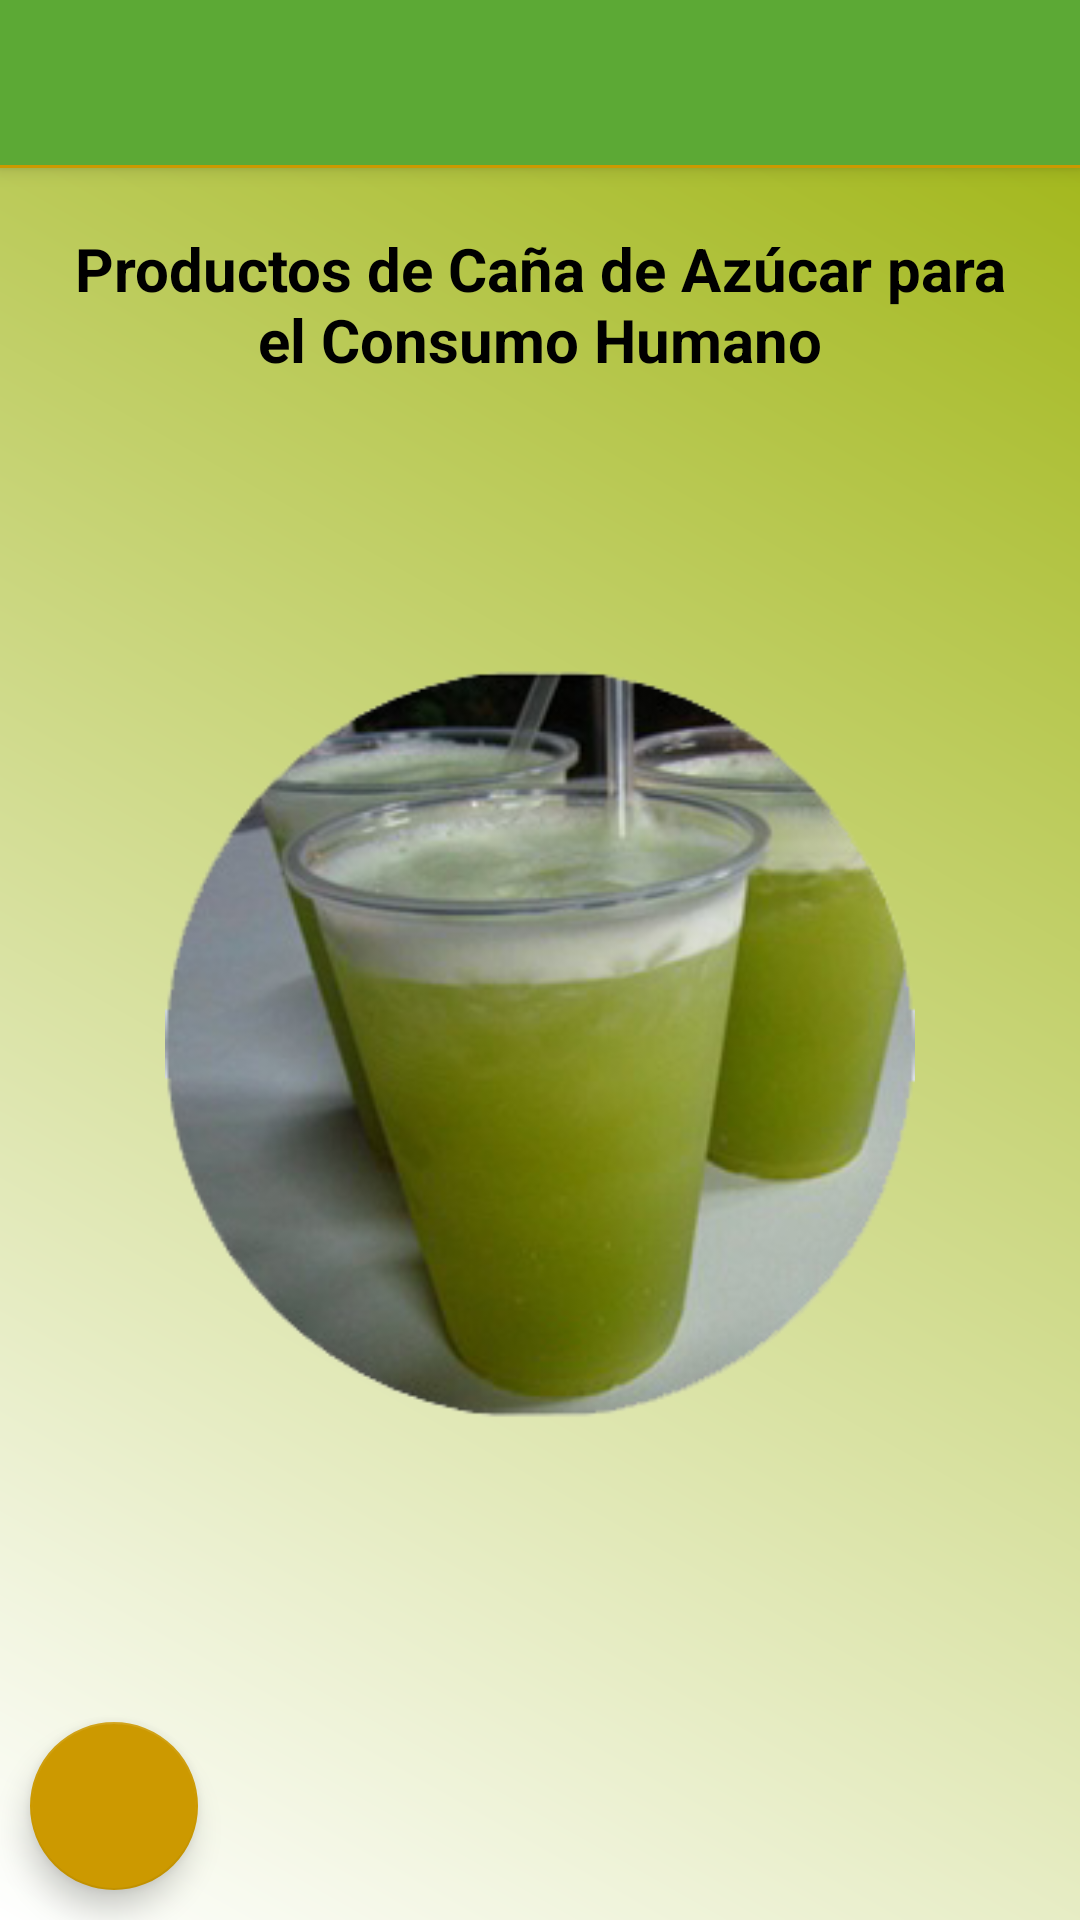

This screen was rendered from an Android layout file. Write that file and the resources it references.
<!-- AndroidManifest.xml: application theme AppTheme -->
<!-- res/layout/app_bar_proconsu_humano.xml -->
<?xml version="1.0" encoding="utf-8"?>
<androidx.coordinatorlayout.widget.CoordinatorLayout
    xmlns:android="http://schemas.android.com/apk/res/android"
    xmlns:app="http://schemas.android.com/apk/res-auto"
    xmlns:tools="http://schemas.android.com/tools"
    android:layout_width="match_parent"
    android:layout_height="match_parent"
    android:fitsSystemWindows="true"
    tools:context="proyecto.sugarapp.ProconsuHumano"
    android:background="@drawable/fondo1">

    <com.google.android.material.appbar.AppBarLayout
        android:layout_width="match_parent"
        android:layout_height="wrap_content"
        android:theme="@style/AppTheme.AppBarOverlay">

        <androidx.appcompat.widget.Toolbar
            android:id="@+id/toolbar"
            android:layout_width="match_parent"
            android:layout_height="?attr/actionBarSize"
            android:background="@drawable/bordetab"
            app:popupTheme="@style/AppTheme.PopupOverlay" />

    </com.google.android.material.appbar.AppBarLayout>

    <include layout="@layout/content_proconsu_humano" />


    <com.google.android.material.floatingactionbutton.FloatingActionButton
        android:id="@+id/fab"
        android:layout_width="wrap_content"
        android:layout_height="wrap_content"
        android:layout_gravity="bottom|start"
        android:src="@drawable/ic_anterior"
        android:layout_marginBottom="10dp"
        android:layout_marginLeft="10dp"
        android:background="#ccc"/>


</androidx.coordinatorlayout.widget.CoordinatorLayout>
<!-- res/layout/content_proconsu_humano.xml (included above) -->
<?xml version="1.0" encoding="utf-8"?>
<RelativeLayout xmlns:android="http://schemas.android.com/apk/res/android"
    xmlns:app="http://schemas.android.com/apk/res-auto"
    xmlns:tools="http://schemas.android.com/tools"
    android:layout_width="match_parent"
    android:layout_height="match_parent"
    app:layout_behavior="@string/appbar_scrolling_view_behavior"
    tools:context="proyecto.sugarapp.ProconsuHumano"
    tools:showIn="@layout/app_bar_proconsu_humano"
    android:id="@+id/contenedor">

    <TextView
        android:layout_width="match_parent"
        android:layout_height="wrap_content"
        android:text="@string/tipro"
        android:layout_alignParentTop="true"
        android:textAlignment="center"
        android:textSize="20sp"
        android:layout_margin="20dp"
        android:textStyle="bold"
        android:textColor="#000"/>


    <LinearLayout
        android:layout_width="250dp"
        android:layout_height="250dp"
        android:orientation="vertical"
        android:id="@+id/conimg"
        android:layout_centerInParent="true">

        <ViewFlipper
            android:layout_width="match_parent"
            android:layout_height="match_parent"
            android:id="@+id/contenimg">

            <ImageView
                android:layout_width="match_parent"
                android:layout_height="match_parent"
                android:src="@drawable/guaredondo"
                android:adjustViewBounds="true"
                android:scaleType="fitXY"/>

            <ImageView
                android:layout_width="match_parent"
                android:layout_height="match_parent"
                android:src="@drawable/mielredonda"
                android:adjustViewBounds="true"
                android:scaleType="fitXY"/>

            <ImageView
                android:layout_width="match_parent"
                android:layout_height="match_parent"
                android:src="@drawable/blanqueadoredondo"
                android:adjustViewBounds="true"
                android:scaleType="fitXY"/>

            <ImageView
                android:layout_width="match_parent"
                android:layout_height="match_parent"
                android:src="@drawable/carameloredondo"
                android:adjustViewBounds="true"
                android:scaleType="fitXY"/>

            <ImageView
                android:layout_width="match_parent"
                android:layout_height="match_parent"
                android:src="@drawable/iconpanela"
                android:adjustViewBounds="true"
                android:scaleType="fitXY"/>


        </ViewFlipper>




    </LinearLayout>

   

</RelativeLayout>
<!-- resources referenced by this layout -->
<resources>
  <!-- drawable blanqueadoredondo: png bitmap (drawable, 72279 bytes) -->
  <!-- drawable bordetab (drawable) -->
  <?xml version="1.0" encoding="utf-8"?>
  <layer-list xmlns:android="http://schemas.android.com/apk/res/android">
      <item>
          <shape android:shape="rectangle">
              <solid android:color="#cc9900" />
          </shape>
      </item>
      <item android:left="0dp" android:right="0dp" android:top="0dp" android:bottom="1dp">
          <shape android:shape="rectangle">
              <solid android:color="#ea52ab3a" />
          </shape>
      </item>
  </layer-list>
  <!-- drawable carameloredondo: png bitmap (drawable, 77278 bytes) -->
  <!-- drawable fondo1 (drawable) -->
  <shape xmlns:android="http://schemas.android.com/apk/res/android" android:shape="rectangle" >
      <gradient
          android:type="linear"
          android:centerX="1%"
          android:startColor="#FFffffff"
          android:centerColor="#FFFDFEFC"
          android:endColor="#FF9DB30E"
          android:angle="45"/>
  </shape>
  <!-- drawable guaredondo: png bitmap (drawable, 70972 bytes) -->
  <!-- drawable iconpanela: png bitmap (drawable, 80148 bytes) -->
  <!-- drawable imgproducto: png bitmap (drawable, 61550 bytes) -->
  <!-- drawable mielredonda: png bitmap (drawable, 36702 bytes) -->
  <string name="tipro">Productos de Caña de Azúcar para el Consumo Humano</string>
  <style name="AppTheme.AppBarOverlay" parent="ThemeOverlay.AppCompat.Dark.ActionBar" />
  <style name="AppTheme.PopupOverlay" parent="ThemeOverlay.AppCompat.Light" />
  <style name="AppTheme" parent="Theme.AppCompat.Light.DarkActionBar">
          
          <item name="colorPrimary">#009900</item>
          <item name="colorPrimaryDark">#015e01</item>
          <item name="colorAccent">#cc9900</item>
          <item name="windowActionBar">false</item>
          <item name="windowNoTitle">true</item>
      </style>
</resources>
